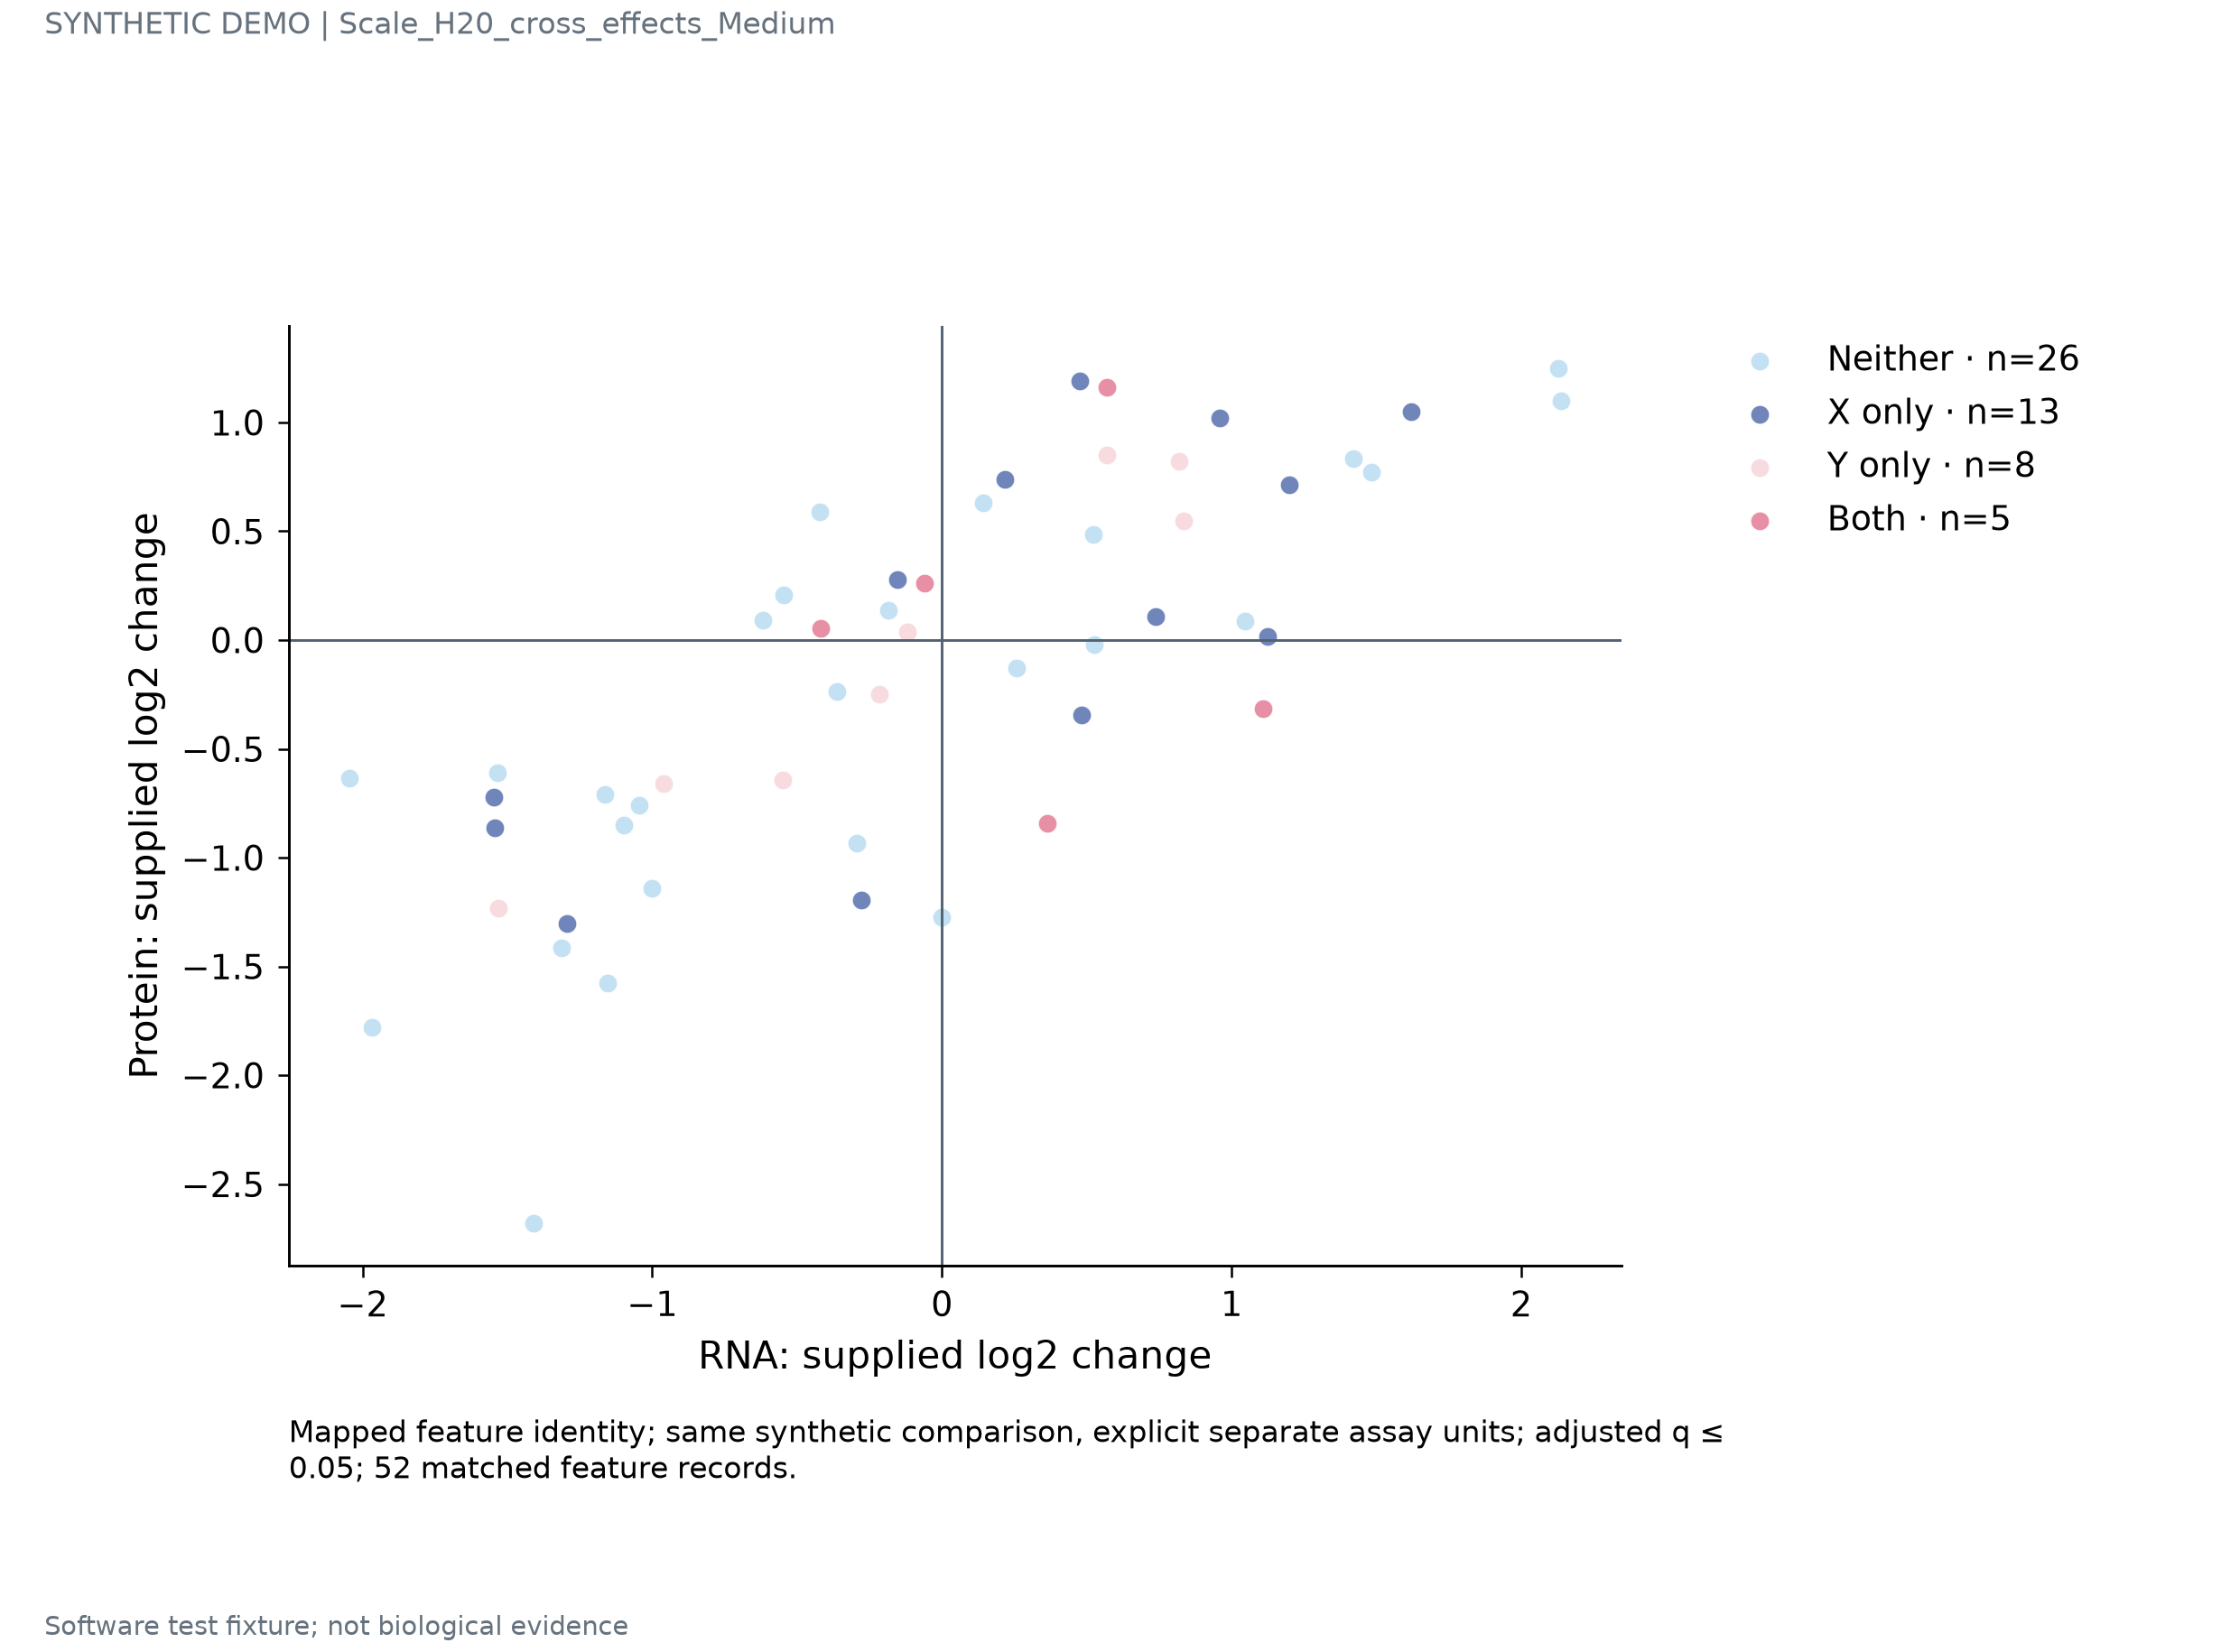

The table this chart was drawn from, first rows:
feature_id	status	effect_x	effect_y	q_x	q_y
F01	Both	-0.05904	0.2611	0.01	0.015
F02	Neither	-1.164	-0.7086	0.2	0.3
F03	Neither	-1.002	-1.141	0.2	0.3
F04	X only	-0.2775	-1.196	0.01	0.3
F05	Y only	-0.2167	-0.2495	0.2	0.015
F08	Neither	-1.409	-2.68	0.2	0.3
F10	X only	-1.294	-1.303	0.01	0.3
F11	Neither	2.137	1.098	0.2	0.3
F14	Neither	0.2592	-0.1276	0.2	0.3
F15	Neither	1.422	0.8325	0.2	0.3
F16	X only	-1.543	-0.861	0.01	0.3
F17	Y only	-0.5477	-0.644	0.2	0.015
F19	X only	0.2164	0.7375	0.01	0.3
F20	Neither	-1.099	-0.8508	0.2	0.3
F21	Y only	-1.53	-1.233	0.2	0.015
F23	Neither	1.483	0.7705	0.2	0.3
F25	Both	0.3653	-0.8406	0.01	0.015
F26	Neither	-1.966	-1.779	0.2	0.3
F27	Neither	-0.3627	-0.2384	0.2	0.3
F28	X only	1.124	0.01781	0.01	0.3
F32	Neither	0.5221	0.484	0.2	0.3
F33	Y only	-0.1193	0.03868	0.2	0.015
F34	X only	0.482	-0.344	0.01	0.3
F35	Neither	0.1428	0.6287	0.2	0.3
F37	Both	-0.4184	0.05225	0.01	0.015
F38	Neither	-1.313	-1.414	0.2	0.3
F39	Neither	2.128	1.249	0.2	0.3
F40	X only	0.4772	1.192	0.01	0.3
F41	Y only	0.8176	0.8212	0.2	0.015
F43	X only	1.62	1.05	0.01	0.3
F44	Neither	-1.533	-0.6091	0.2	0.3
F47	Neither	0.5274	-0.02138	0.2	0.3
F49	Both	0.5693	1.163	0.01	0.015
F50	Neither	-0.001973	-1.272	0.2	0.3
F51	Neither	-0.6183	0.08937	0.2	0.3
F52	X only	-1.547	-0.7219	0.01	0.3
F53	Y only	-0.961	-0.6603	0.2	0.015
F56	Neither	-1.046	-0.7605	0.2	0.3
F57	Y only	0.5712	0.8497	0.2	0.015
F58	X only	0.9605	1.021	0.01	0.3
F59	Neither	-2.046	-0.6348	0.2	0.3
F62	Neither	-1.154	-1.575	0.2	0.3
F63	Neither	-0.2946	-0.9348	0.2	0.3
F64	X only	1.199	0.7122	0.01	0.3
F67	X only	0.738	0.1078	0.01	0.3
F68	Neither	-0.1831	0.136	0.2	0.3
F69	Y only	0.8343	0.5492	0.2	0.015
F71	Neither	-0.4228	0.5901	0.2	0.3
F73	Both	1.11	-0.3133	0.01	0.015
F74	Neither	-0.5463	0.2076	0.2	0.3
F75	Neither	1.045	0.08832	0.2	0.3
F76	X only	-0.1543	0.2794	0.01	0.3
